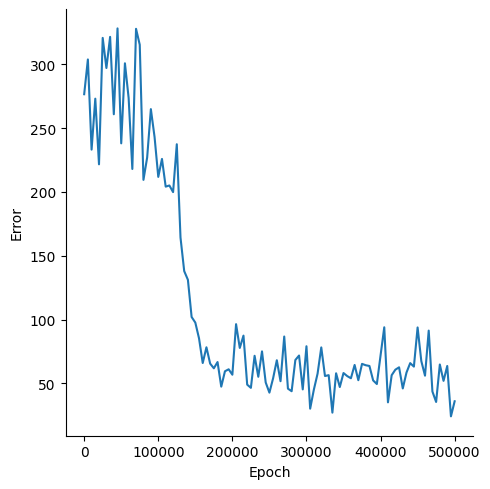

The table this chart was drawn from, first rows:
, Epoch, Error
0, 0, 276.5
1, 5000, 303.7
2, 10000, 233.1
3, 15000, 273
4, 20000, 221.6
5, 25000, 320.6
6, 30000, 297
7, 35000, 321.4
8, 40000, 260.8
9, 45000, 328.1
10, 50000, 238
11, 55000, 300.7
12, 60000, 273.6
13, 65000, 218
14, 70000, 327.7
15, 75000, 315.2
16, 80000, 209.4
17, 85000, 226.9
18, 90000, 264.8
19, 95000, 243
20, 100000, 211.8
21, 105000, 225.8
22, 110000, 204.1
23, 115000, 205
24, 120000, 199.8
25, 125000, 237.3
26, 130000, 164.3
27, 135000, 138
28, 140000, 131.2
29, 145000, 102.1
30, 150000, 97.66
31, 155000, 85.32
32, 160000, 66.01
33, 165000, 78.34
34, 170000, 65.56
35, 175000, 61.88
36, 180000, 66.78
37, 185000, 47.5
38, 190000, 59.56
39, 195000, 61.1
40, 200000, 56.86
41, 205000, 96.44
42, 210000, 77.81
43, 215000, 87.48
44, 220000, 49.09
45, 225000, 46.57
46, 230000, 71.67
47, 235000, 55.25
48, 240000, 75.12
49, 245000, 50.75
50, 250000, 42.81
51, 255000, 54.1
52, 260000, 68.2
53, 265000, 51.77
54, 270000, 86.77
55, 275000, 45.93
56, 280000, 43.93
57, 285000, 68.36
58, 290000, 71.88
59, 295000, 45.36
... 41 more rows
